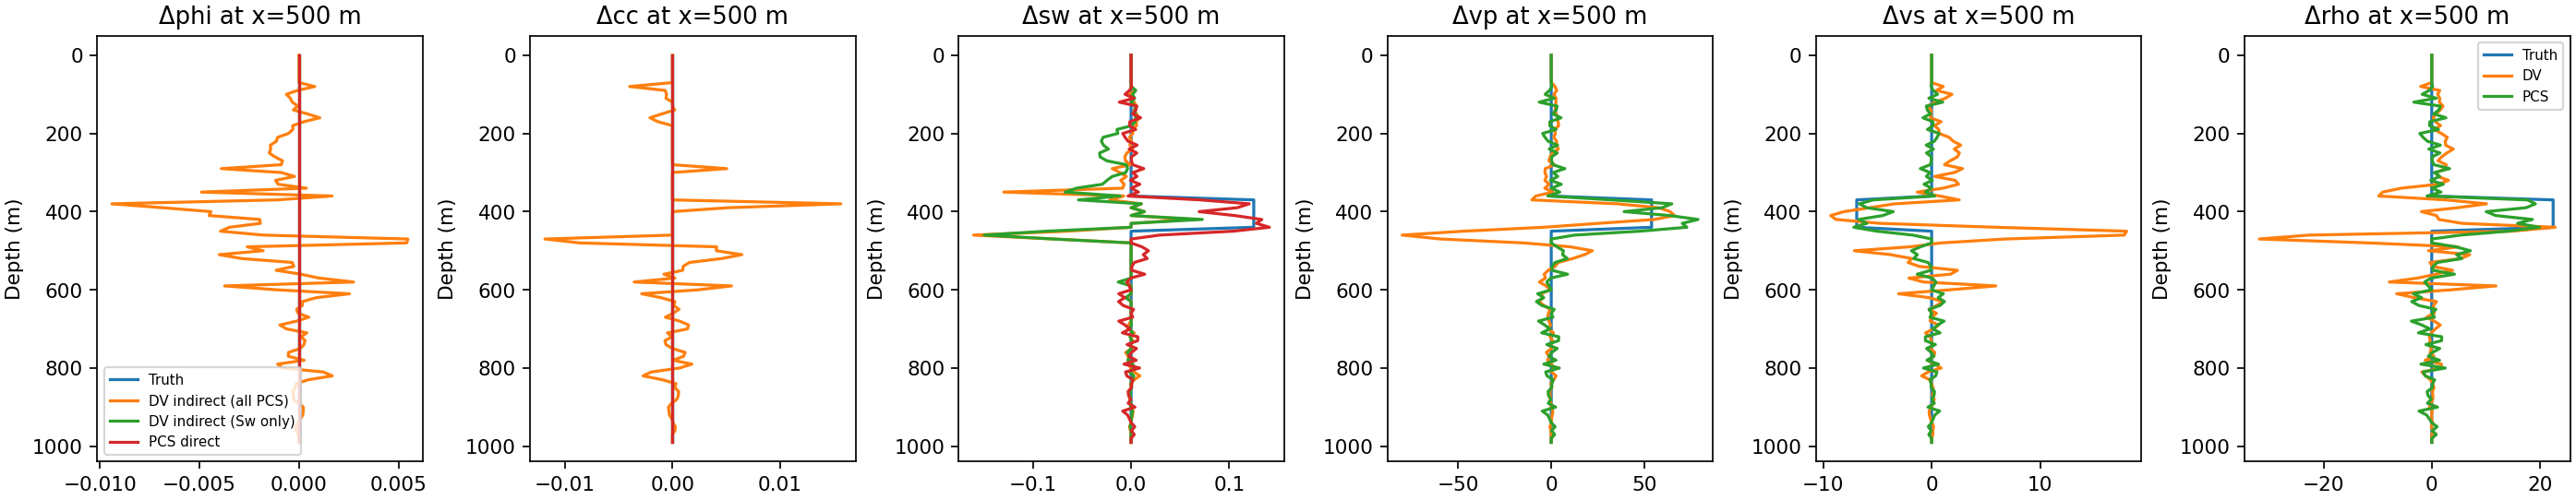

Data behind this chart, as committed beside it:
line, x_m, z_m, parameter, method, value
center, 500.0, 0.0, phi, Truth, 0.0
center, 500.0, 10.0, phi, Truth, 0.0
center, 500.0, 20.0, phi, Truth, 0.0
center, 500.0, 30.0, phi, Truth, 0.0
center, 500.0, 40.0, phi, Truth, 0.0
center, 500.0, 50.0, phi, Truth, 0.0
center, 500.0, 60.0, phi, Truth, 0.0
center, 500.0, 70.0, phi, Truth, 0.0
center, 500.0, 80.0, phi, Truth, 0.0
center, 500.0, 90.0, phi, Truth, 0.0
center, 500.0, 100.0, phi, Truth, 0.0
center, 500.0, 110.0, phi, Truth, 0.0
center, 500.0, 120.0, phi, Truth, 0.0
center, 500.0, 130.0, phi, Truth, 0.0
center, 500.0, 140.0, phi, Truth, 0.0
center, 500.0, 150.0, phi, Truth, 0.0
center, 500.0, 160.0, phi, Truth, 0.0
center, 500.0, 170.0, phi, Truth, 0.0
center, 500.0, 180.0, phi, Truth, 0.0
center, 500.0, 190.0, phi, Truth, 0.0
center, 500.0, 200.0, phi, Truth, 0.0
center, 500.0, 210.0, phi, Truth, 0.0
center, 500.0, 220.0, phi, Truth, 0.0
center, 500.0, 230.0, phi, Truth, 0.0
center, 500.0, 240.0, phi, Truth, 0.0
center, 500.0, 250.0, phi, Truth, 0.0
center, 500.0, 260.0, phi, Truth, 0.0
center, 500.0, 270.0, phi, Truth, 0.0
center, 500.0, 280.0, phi, Truth, 0.0
center, 500.0, 290.0, phi, Truth, 0.0
center, 500.0, 300.0, phi, Truth, 0.0
center, 500.0, 310.0, phi, Truth, 0.0
center, 500.0, 320.0, phi, Truth, 0.0
center, 500.0, 330.0, phi, Truth, 0.0
center, 500.0, 340.0, phi, Truth, 0.0
center, 500.0, 350.0, phi, Truth, 0.0
center, 500.0, 360.0, phi, Truth, 0.0
center, 500.0, 370.0, phi, Truth, 0.0
center, 500.0, 380.0, phi, Truth, 0.0
center, 500.0, 390.0, phi, Truth, 0.0
center, 500.0, 400.0, phi, Truth, 0.0
center, 500.0, 410.0, phi, Truth, 0.0
center, 500.0, 420.0, phi, Truth, 0.0
center, 500.0, 430.0, phi, Truth, 0.0
center, 500.0, 440.0, phi, Truth, 0.0
center, 500.0, 450.0, phi, Truth, 0.0
center, 500.0, 460.0, phi, Truth, 0.0
center, 500.0, 470.0, phi, Truth, 0.0
center, 500.0, 480.0, phi, Truth, 0.0
center, 500.0, 490.0, phi, Truth, 0.0
center, 500.0, 500.0, phi, Truth, 0.0
center, 500.0, 510.0, phi, Truth, 0.0
center, 500.0, 520.0, phi, Truth, 0.0
center, 500.0, 530.0, phi, Truth, 0.0
center, 500.0, 540.0, phi, Truth, 0.0
center, 500.0, 550.0, phi, Truth, 0.0
center, 500.0, 560.0, phi, Truth, 0.0
center, 500.0, 570.0, phi, Truth, 0.0
center, 500.0, 580.0, phi, Truth, 0.0
center, 500.0, 590.0, phi, Truth, 0.0
... 2,040 more rows
